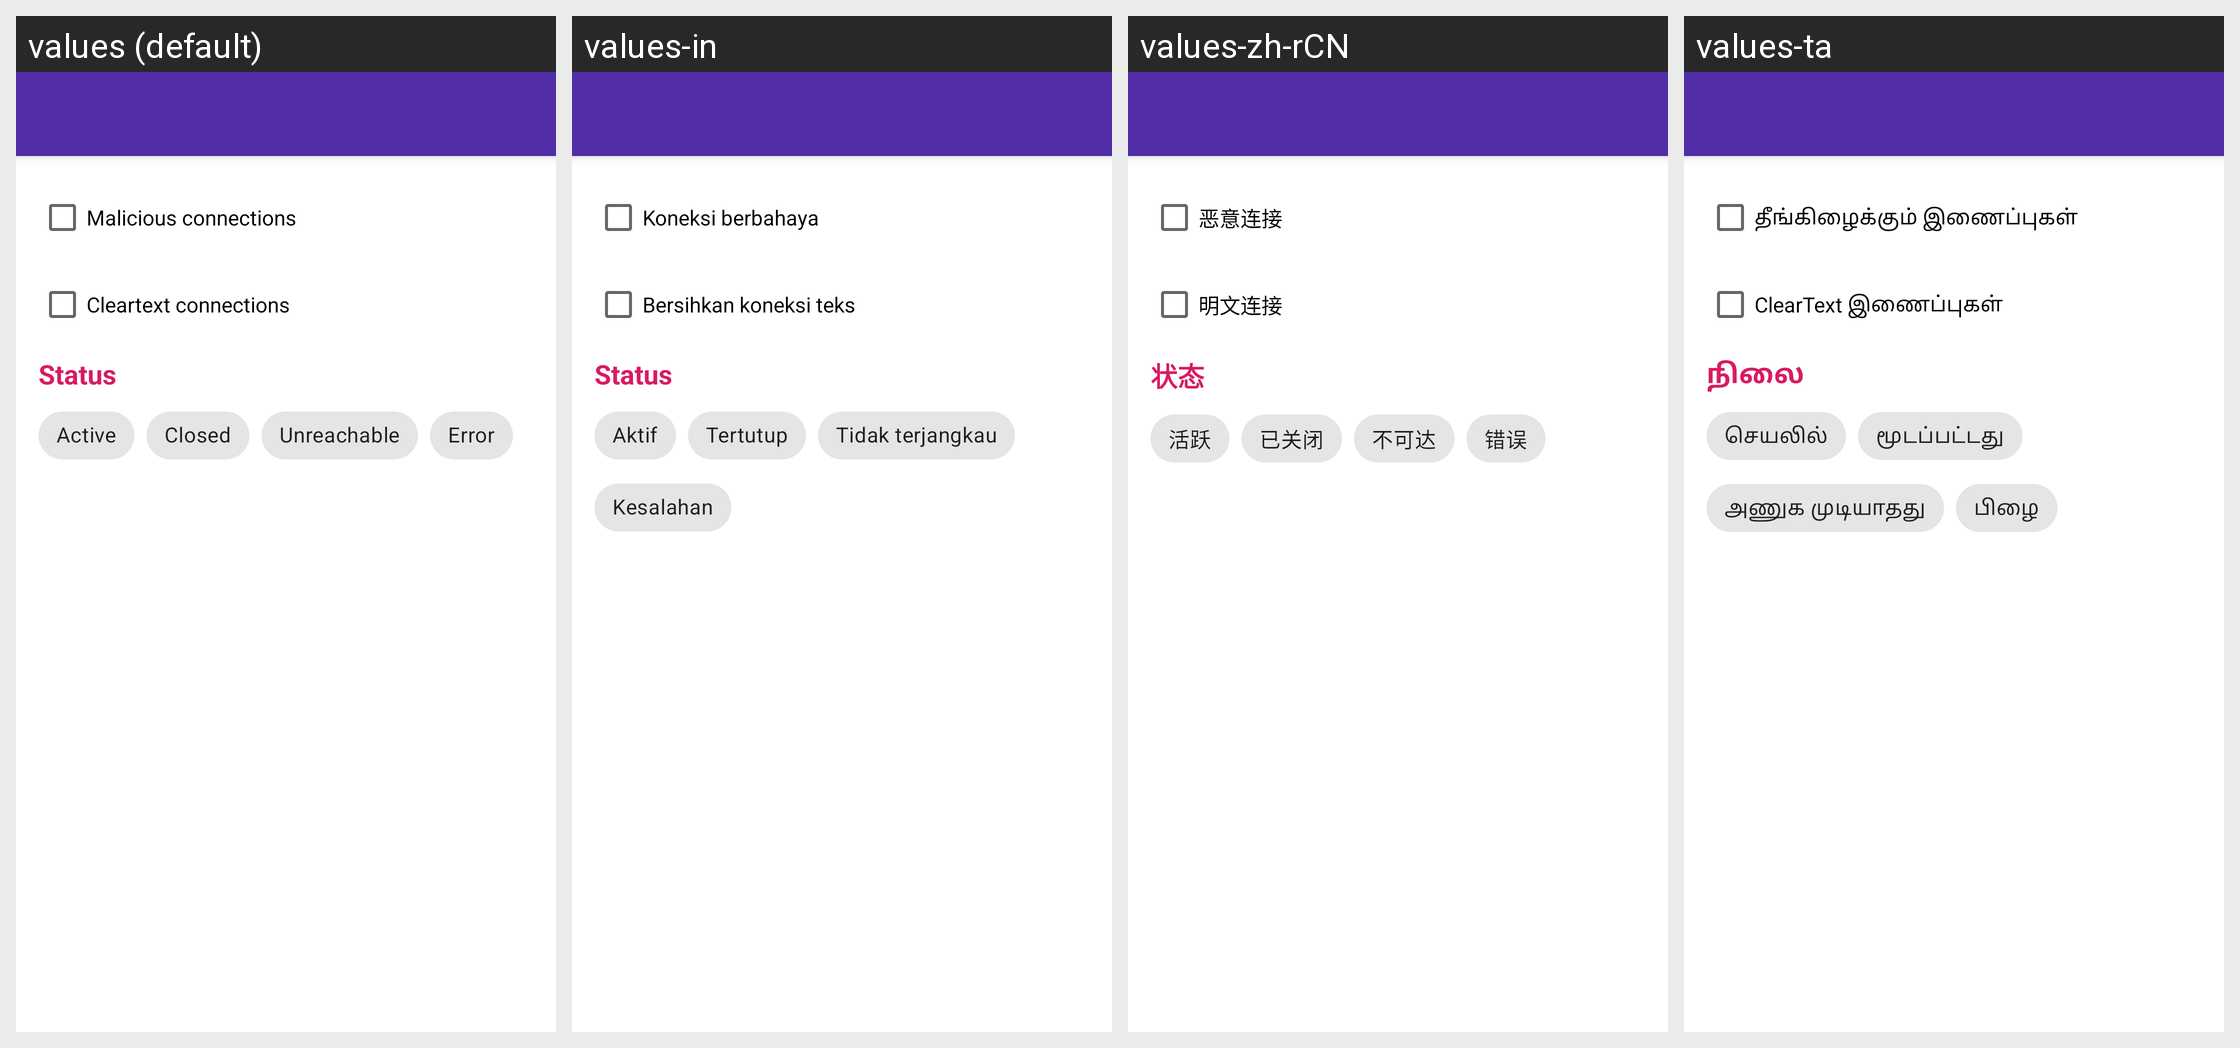

The Android screen above is rendered under several locales of the same app. Produce the string resources it draws, with the default and per-locale values.
Android screen res/layout/edit_filter_activity.xml rendered under 4 locales, left to right: values (default), values-in, values-zh-rCN, values-ta. Device: Nexus 5 (rendered at 1080×1920; each locale shown at half size, 540×960, under a caption strip naming it); theme AppTheme.
Other locales in the repository, not shown: values-ar, values-az, values-bn, values-cn, values-de, values-es, values-fr, values-hi, values-it, values-iw, values-ja, values-ko, values-ms, values-nb-rNO, values-pl, values-pt, values-pt-rBR, values-ru, values-tr, values-uk, values-ur, values-vi.
Strings drawn on this screen, with the default value and each locale's value (text and hints the layout hard-codes, and strings that could not be matched under every locale, appear in the picture but are not listed):

show_only_malicious
  values: Malicious connections
  values-in: Koneksi berbahaya
  values-zh-rCN: 恶意连接
  values-ta: தீங்கிழைக்கும் இணைப்புகள்

show_only_cleartext
  values: Cleartext connections
  values-in: Bersihkan koneksi teks
  values-zh-rCN: 明文连接
  values-ta: ClearText இணைப்புகள்

status
  values: Status
  values-in: Status
  values-zh-rCN: 状态
  values-ta: நிலை

conn_status_active
  values: Active
  values-in: Aktif
  values-zh-rCN: 活跃
  values-ta: செயலில்

conn_status_closed
  values: Closed
  values-in: Tertutup
  values-zh-rCN: 已关闭
  values-ta: மூடப்பட்டது

conn_status_unreachable
  values: Unreachable
  values-in: Tidak terjangkau
  values-zh-rCN: 不可达
  values-ta: அணுக முடியாதது

error
  values: Error
  values-in: Kesalahan
  values-zh-rCN: 错误
  values-ta: பிழை
